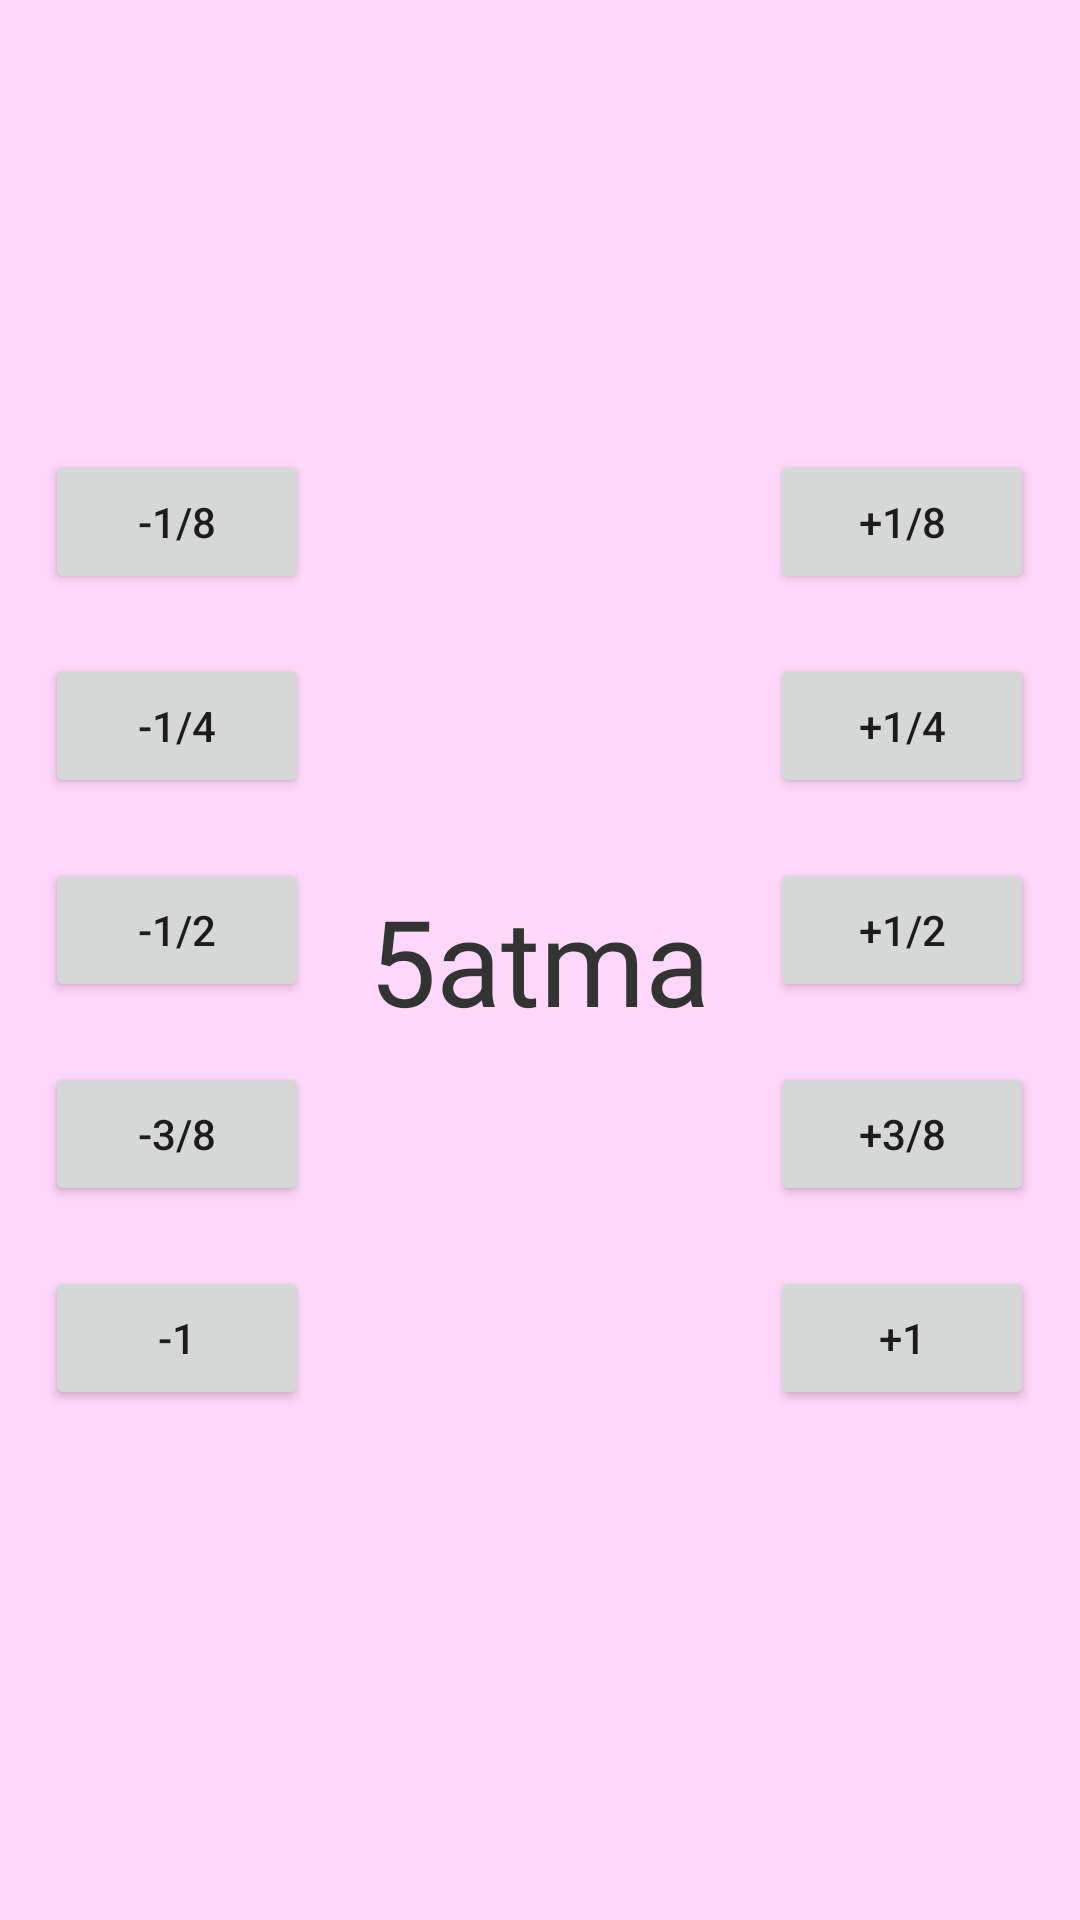

Android layout source for this screen:
<!-- AndroidManifest.xml: application theme Theme.5atma -->
<!-- res/layout/activity_compteur.xml -->
<?xml version="1.0" encoding="utf-8"?>
<RelativeLayout xmlns:android="http://schemas.android.com/apk/res/android"
    xmlns:app="http://schemas.android.com/apk/res-auto"
    xmlns:tools="http://schemas.android.com/tools"
    android:layout_width="match_parent"
    android:layout_height="match_parent"
    android:background="#3f3e"
    tools:context=".Compteur">
    <TextView
        android:layout_width="wrap_content"
        android:layout_height="wrap_content"
        android:text="5atma"
        android:id="@+id/centre"
        android:textColor="#333"
        android:textSize="40sp"
        android:layout_centerInParent="true"/>
    <Button
        android:layout_width="wrap_content"
        android:layout_height="wrap_content"
        android:id="@+id/huit"
        android:onClick="incre_decre"
        android:layout_toRightOf="@id/centre"
        android:layout_marginLeft="20dp"
        android:layout_marginTop="150dp"
        android:tag="+0.125"
        android:text="+1/8"/>
    <Button
        android:layout_width="wrap_content"
        android:layout_height="wrap_content"
        android:id="@+id/quatre"
        android:onClick="incre_decre"
        android:layout_marginLeft="20dp"
        android:layout_toRightOf="@id/centre"
        android:layout_below="@id/huit"
        android:layout_marginTop="20dp"
        android:tag="+0.25"
        android:text="+1/4"/>
    <Button
        android:layout_width="wrap_content"
        android:layout_height="wrap_content"
        android:layout_marginLeft="20dp"
        android:onClick="incre_decre"
        android:layout_toRightOf="@id/centre"
        android:layout_below="@id/quatre"
        android:layout_marginTop="20dp"
        android:id="@+id/deux"
        android:tag="+0.5"
        android:text="+1/2"/>
    <Button
        android:layout_width="wrap_content"
        android:layout_height="wrap_content"
        android:layout_marginLeft="20dp"
        android:onClick="incre_decre"
        android:layout_toRightOf="@id/centre"
        android:layout_below="@id/deux"
        android:id="@+id/troishuit"
        android:layout_marginTop="20dp"
        android:tag="+0.75"
        android:text="+3/8"/>
    <Button
        android:layout_width="wrap_content"
        android:layout_height="wrap_content"
        android:onClick="incre_decre"
        android:layout_toRightOf="@id/centre"
        android:layout_marginLeft="20dp"
        android:layout_below="@id/troishuit"
        android:layout_marginTop="20dp"
        android:tag="+1"
        android:text="+1"/>
    <Button
        android:layout_width="wrap_content"
        android:layout_height="wrap_content"
        android:layout_marginTop="150dp"
        android:onClick="incre_decre"
        android:layout_marginRight="20dp"
        android:id="@+id/huitm"
        android:layout_toLeftOf="@id/centre"
        android:tag="-0.125"
        android:text="-1/8"/>
    <Button
        android:layout_width="wrap_content"
        android:layout_height="wrap_content"
        android:id="@+id/quatrem"
        android:layout_marginTop="20dp"
        android:onClick="incre_decre"
        android:layout_toLeftOf="@id/centre"
        android:layout_marginRight="20dp"
        android:layout_below="@id/huitm"
        android:tag="-0.25"
        android:text="-1/4"/>
    <Button
        android:layout_width="wrap_content"
        android:id="@+id/deuxm"
        android:layout_height="wrap_content"
        android:onClick="incre_decre"
        android:layout_marginTop="20dp"
        android:layout_toLeftOf="@id/centre"
        android:layout_marginRight="20dp"
        android:layout_below="@id/quatrem"
        android:tag="-0.5"
        android:text="-1/2"/>
    <Button
        android:layout_width="wrap_content"
        android:layout_height="wrap_content"
        android:id="@+id/troishuitm"
        android:layout_marginTop="20dp"
        android:onClick="incre_decre"
        android:layout_toLeftOf="@id/centre"
        android:layout_marginRight="20dp"
        android:layout_below="@id/deuxm"
        android:tag="-0.75"
        android:text="-3/8"/>
    <Button
        android:layout_width="wrap_content"
        android:layout_height="wrap_content"
        android:layout_marginTop="20dp"
        android:layout_toLeftOf="@id/centre"
        android:onClick="incre_decre"
        android:layout_marginRight="20dp"
        android:layout_below="@id/troishuitm"
        android:tag="-1"
        android:text="-1"/>





</RelativeLayout>
<!-- resources referenced by this layout -->
<resources>
  <style name="Theme.5atma" parent="Theme.MaterialComponents.DayNight.DarkActionBar">
          
          <item name="colorPrimary">@color/purple_500</item>
          <item name="colorPrimaryVariant">@color/purple_700</item>
          <item name="colorOnPrimary">@color/white</item>
          
          <item name="colorSecondary">@color/teal_200</item>
          <item name="colorSecondaryVariant">@color/teal_700</item>
          <item name="colorOnSecondary">@color/black</item>
          
          <item name="android:statusBarColor" tools:targetApi="l">?attr/colorPrimaryVariant</item>
          
      </style>
  <!-- not gathered from this repository: default colours our renderer supplied (Android Studio template values) -->
  <color name="purple_500">#FF6200EE</color>
  <color name="purple_700">#FF3700B3</color>
  <color name="teal_200">#FF03DAC5</color>
  <color name="teal_700">#FF018786</color>
  <color name="black">#FF000000</color>
  <color name="white">#FFFFFFFF</color>
</resources>
